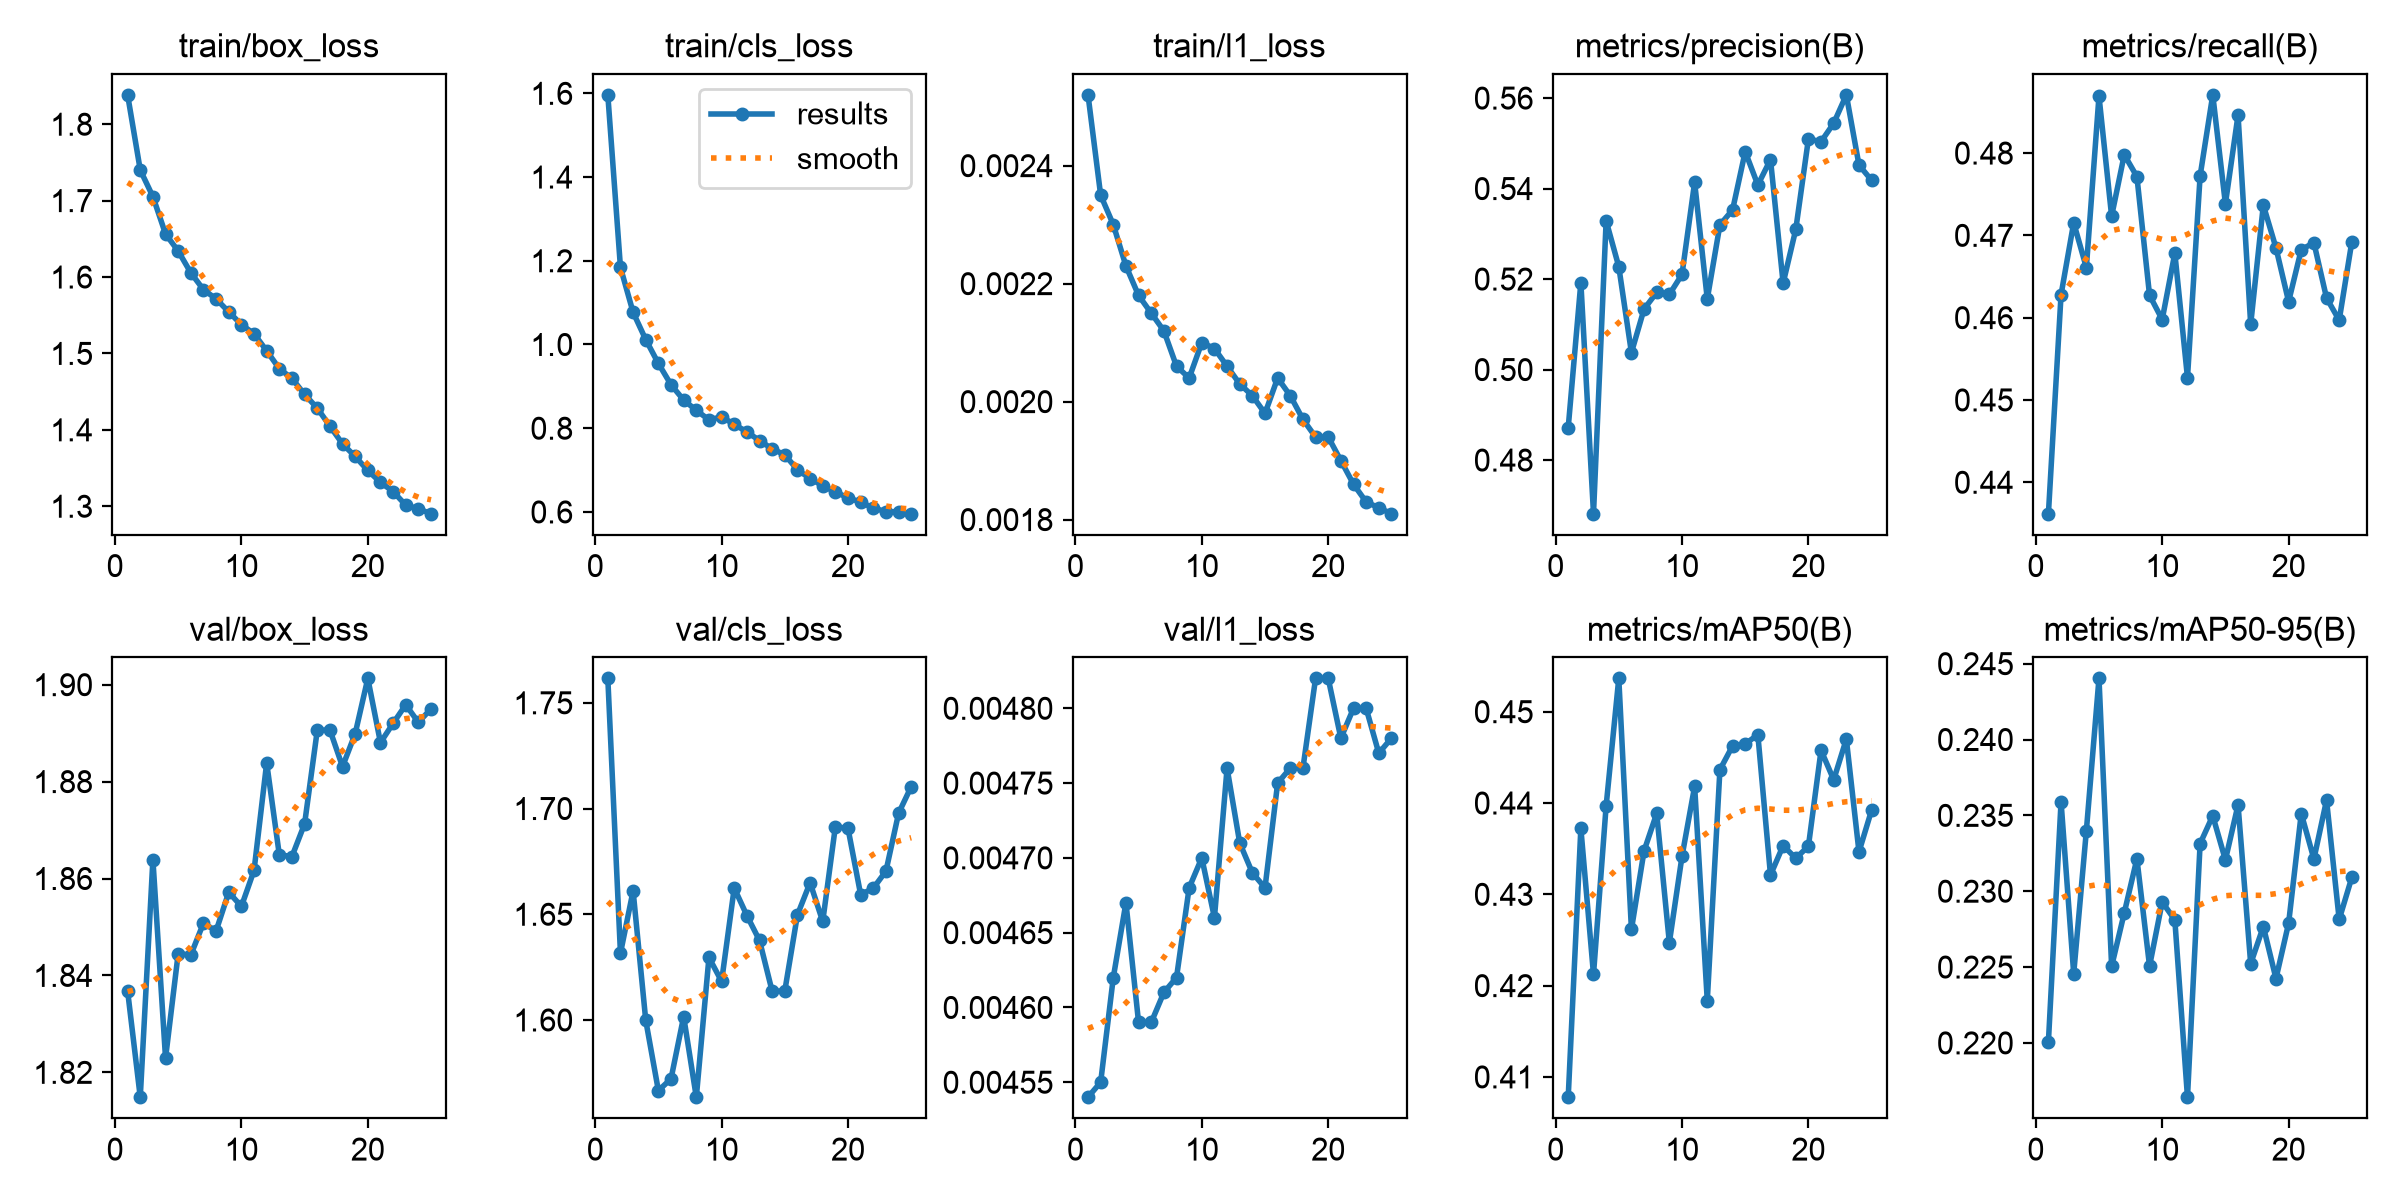

The data file committed next to this chart (first rows):
epoch, time, train/box_loss, train/cls_loss, train/l1_loss, metrics/precision(B), metrics/recall(B), metrics/mAP50(B), metrics/mAP50-95(B), val/box_loss, val/cls_loss, val/l1_loss, lr/pg0, lr/pg1, lr/pg2
1, 1197, 1.838, 1.596, 0.00252, 0.4872, 0.4362, 0.4078, 0.2201, 1.837, 1.762, 0.00454, 0.0002773, 0.0002773, 0.0002773
2, 2391, 1.74, 1.184, 0.00235, 0.5192, 0.4628, 0.4372, 0.2359, 1.815, 1.632, 0.00455, 0.000533, 0.000533, 0.000533
3, 3585, 1.705, 1.077, 0.0023, 0.4682, 0.4715, 0.4212, 0.2246, 1.864, 1.661, 0.00462, 0.0007667, 0.0007667, 0.0007667
4, 4781, 1.656, 1.012, 0.00223, 0.5329, 0.4661, 0.4397, 0.234, 1.823, 1.6, 0.00467, 0.000734, 0.000734, 0.000734
5, 5975, 1.634, 0.9547, 0.00218, 0.5227, 0.4869, 0.4536, 0.244, 1.845, 1.567, 0.00459, 0.0007011, 0.0007011, 0.0007011
6, 7168, 1.606, 0.9039, 0.00215, 0.5037, 0.4723, 0.4261, 0.225, 1.844, 1.572, 0.00459, 0.0006681, 0.0006681, 0.0006681
7, 8377, 1.583, 0.8672, 0.00212, 0.5134, 0.4798, 0.4348, 0.2286, 1.851, 1.602, 0.00461, 0.0006351, 0.0006351, 0.0006351
8, 9580, 1.571, 0.8428, 0.00206, 0.5171, 0.4771, 0.4389, 0.2321, 1.849, 1.563, 0.00462, 0.0006021, 0.0006021, 0.0006021
9, 10783, 1.554, 0.82, 0.00204, 0.5166, 0.4627, 0.4247, 0.2251, 1.857, 1.63, 0.00468, 0.0005691, 0.0005691, 0.0005691
10, 1211, 1.538, 0.8271, 0.0021, 0.521, 0.4598, 0.4341, 0.2293, 1.854, 1.618, 0.0047, 0.0005361, 0.0005361, 0.0005361
11, 2401, 1.526, 0.8093, 0.00209, 0.5414, 0.4678, 0.4418, 0.2281, 1.862, 1.662, 0.00466, 0.0005031, 0.0005031, 0.0005031
12, 3586, 1.503, 0.7911, 0.00206, 0.5156, 0.4527, 0.4183, 0.2164, 1.884, 1.649, 0.00476, 0.0004701, 0.0004701, 0.0004701
13, 4773, 1.48, 0.7705, 0.00203, 0.532, 0.4772, 0.4436, 0.2331, 1.865, 1.638, 0.00471, 0.0004372, 0.0004372, 0.0004372
14, 5954, 1.467, 0.7506, 0.00201, 0.5353, 0.4871, 0.4462, 0.235, 1.865, 1.614, 0.00469, 0.0004042, 0.0004042, 0.0004042
15, 7139, 1.446, 0.7365, 0.00198, 0.5482, 0.4738, 0.4465, 0.2321, 1.871, 1.614, 0.00468, 0.0003712, 0.0003712, 0.0003712
16, 1115, 1.428, 0.7008, 0.00204, 0.5408, 0.4846, 0.4475, 0.2357, 1.891, 1.65, 0.00475, 0.0003382, 0.0003382, 0.0003382
17, 2228, 1.405, 0.6797, 0.00201, 0.5464, 0.4592, 0.4321, 0.2252, 1.891, 1.665, 0.00476, 0.0003052, 0.0003052, 0.0003052
18, 3342, 1.382, 0.6626, 0.00197, 0.5191, 0.4737, 0.4353, 0.2277, 1.883, 1.647, 0.00476, 0.0002722, 0.0002722, 0.0002722
19, 4456, 1.365, 0.6477, 0.00194, 0.531, 0.4685, 0.434, 0.2242, 1.89, 1.691, 0.00482, 0.0002392, 0.0002392, 0.0002392
20, 5568, 1.347, 0.6338, 0.00194, 0.551, 0.462, 0.4353, 0.2279, 1.901, 1.691, 0.00482, 0.0002063, 0.0002063, 0.0002063
21, 6680, 1.331, 0.6234, 0.0019, 0.5504, 0.4683, 0.4458, 0.2351, 1.888, 1.659, 0.00478, 0.0001733, 0.0001733, 0.0001733
22, 7795, 1.319, 0.6092, 0.00186, 0.5544, 0.4691, 0.4425, 0.2321, 1.892, 1.662, 0.0048, 0.0001403, 0.0001403, 0.0001403
23, 8908, 1.301, 0.6009, 0.00183, 0.5607, 0.4624, 0.447, 0.236, 1.896, 1.67, 0.0048, 0.0001073, 0.0001073, 0.0001073
24, 10020, 1.297, 0.6, 0.00182, 0.5452, 0.4597, 0.4346, 0.2281, 1.892, 1.698, 0.00477, 7.43036e-05, 7.43036e-05, 7.43036e-05
25, 11133, 1.29, 0.5958, 0.00181, 0.5418, 0.4692, 0.4392, 0.2309, 1.895, 1.71, 0.00478, 4.13168e-05, 4.13168e-05, 4.13168e-05
